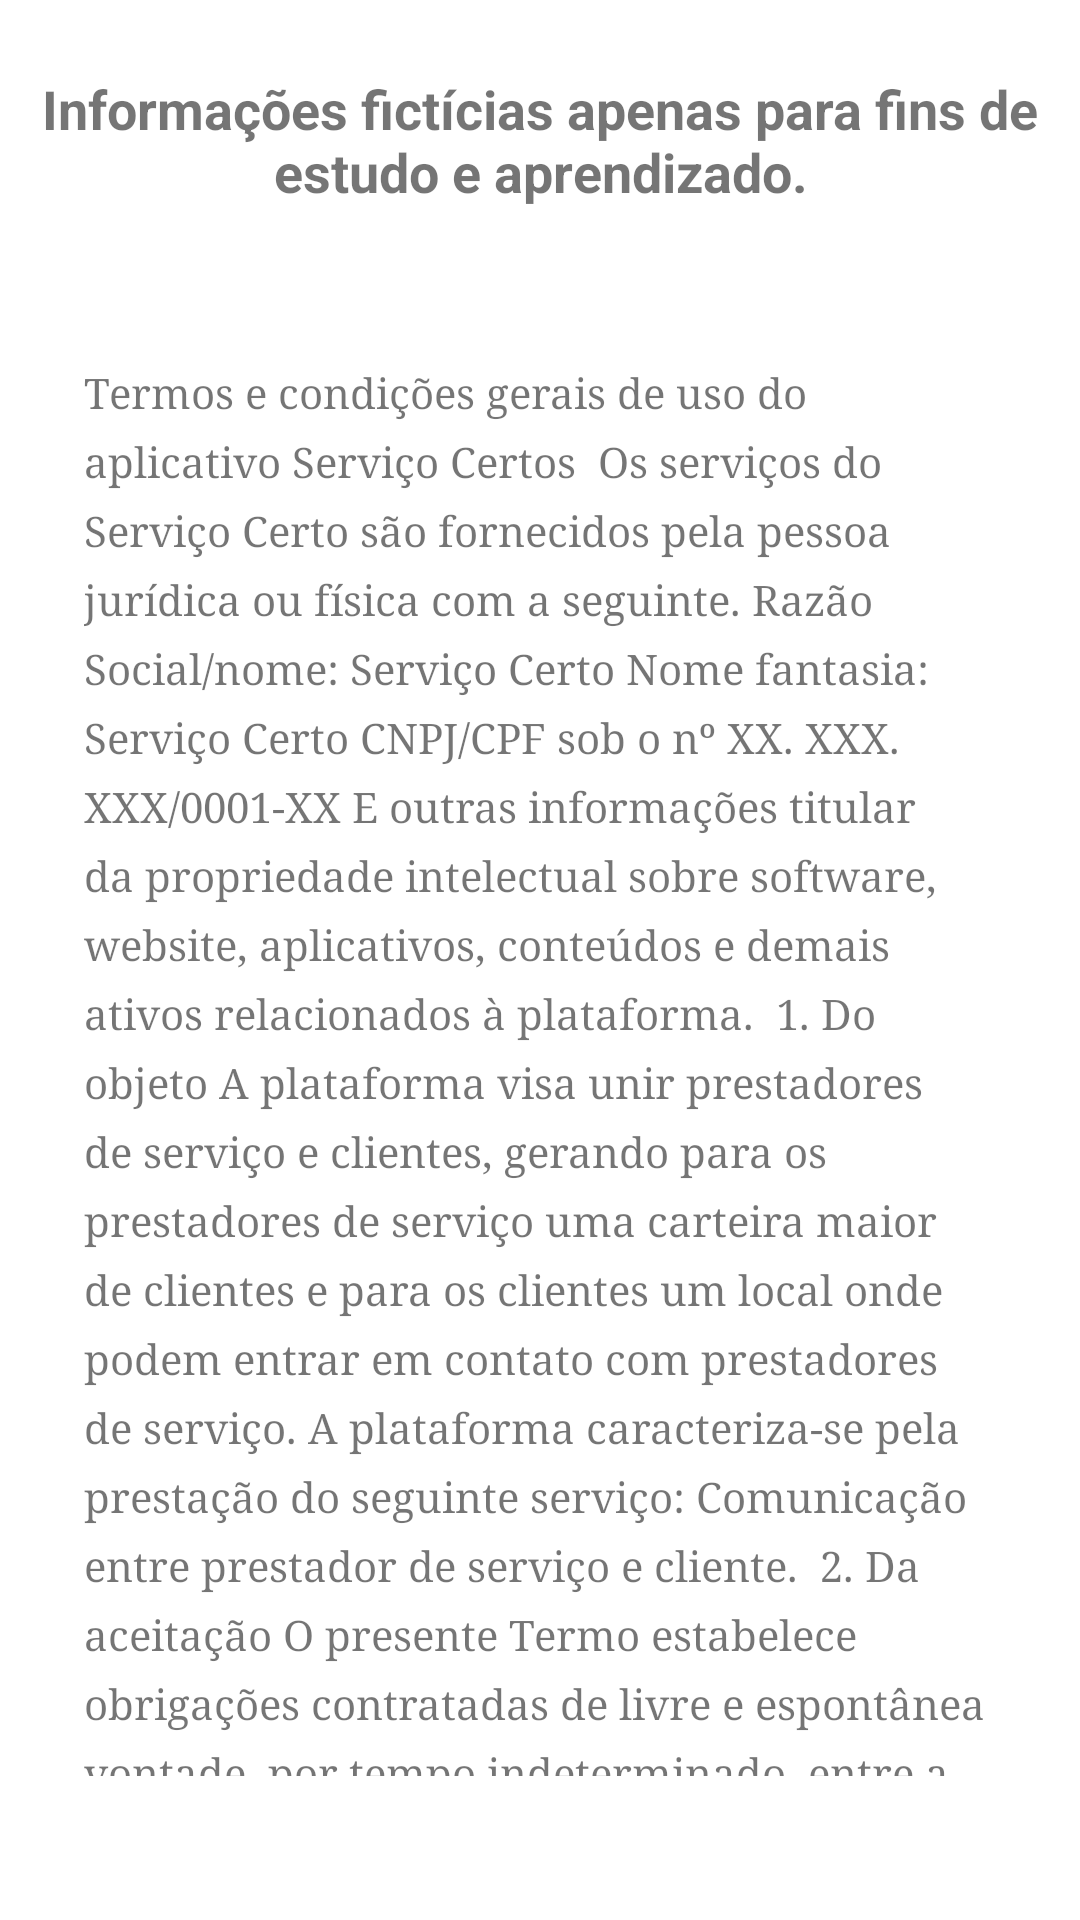

The Android layout XML behind this screen, and the referenced resources:
<!-- AndroidManifest.xml: application theme Theme.ServicoCerto -->
<!-- res/layout/fragment_termos.xml -->
<?xml version="1.0" encoding="utf-8"?>
<androidx.constraintlayout.widget.ConstraintLayout xmlns:android="http://schemas.android.com/apk/res/android"
    xmlns:app="http://schemas.android.com/apk/res-auto"
    xmlns:tools="http://schemas.android.com/tools"
    android:id="@+id/frameLayout"
    android:layout_width="match_parent"
    android:layout_height="match_parent"
    android:background="@drawable/background"
    android:backgroundTintMode="src_over"
    android:padding="8dp"
    android:paddingVertical="8dp"
    tools:context=".ui.termos.TermosFragment">

    <TextView
        android:id="@+id/textView"
        android:layout_width="wrap_content"
        android:layout_height="wrap_content"
        android:layout_marginTop="16dp"
        android:gravity="center_horizontal"
        android:text="Informações fictícias apenas para fins de estudo e aprendizado."
        android:textSize="18sp"
        android:textStyle="bold"
        app:layout_constraintEnd_toEndOf="parent"
        app:layout_constraintStart_toStartOf="parent"
        app:layout_constraintTop_toTopOf="parent" />

    <ScrollView
        android:layout_width="0dp"
        android:layout_height="0dp"
        android:layout_marginStart="8dp"
        android:layout_marginTop="32dp"
        android:layout_marginEnd="8dp"
        android:layout_marginBottom="32dp"
        android:paddingVertical="8dp"
        app:layout_constraintBottom_toBottomOf="parent"
        app:layout_constraintEnd_toEndOf="parent"
        app:layout_constraintStart_toStartOf="parent"
        app:layout_constraintTop_toBottomOf="@+id/textView">

        <LinearLayout
            android:layout_width="match_parent"
            android:layout_height="wrap_content"
            android:background="@color/transparente"
            android:orientation="vertical"
            android:padding="12dp">

            <TextView
                android:id="@+id/textTermosUso"
                android:layout_width="match_parent"
                android:layout_height="wrap_content"
                android:layout_gravity="fill"
                android:breakStrategy="high_quality"
                android:clickable="false"
                android:fontFamily="serif"
                android:gravity="fill|fill_horizontal|end"
                android:text="@string/termos_uso"
                app:lineHeight="23sp" />
        </LinearLayout>
    </ScrollView>

</androidx.constraintlayout.widget.ConstraintLayout>
<!-- resources referenced by this layout -->
<resources>
  <color name="transparente">#7AFFFFFF</color>
  <color name="cor_principal">#1D2D3D</color>
  <color name="cor_secundaria">#8190A7</color>
  <color name="white">#FFFFFFFF</color>
  <color name="teal_700">#FF018786</color>
  <color name="black">#FF000000</color>
</resources>
